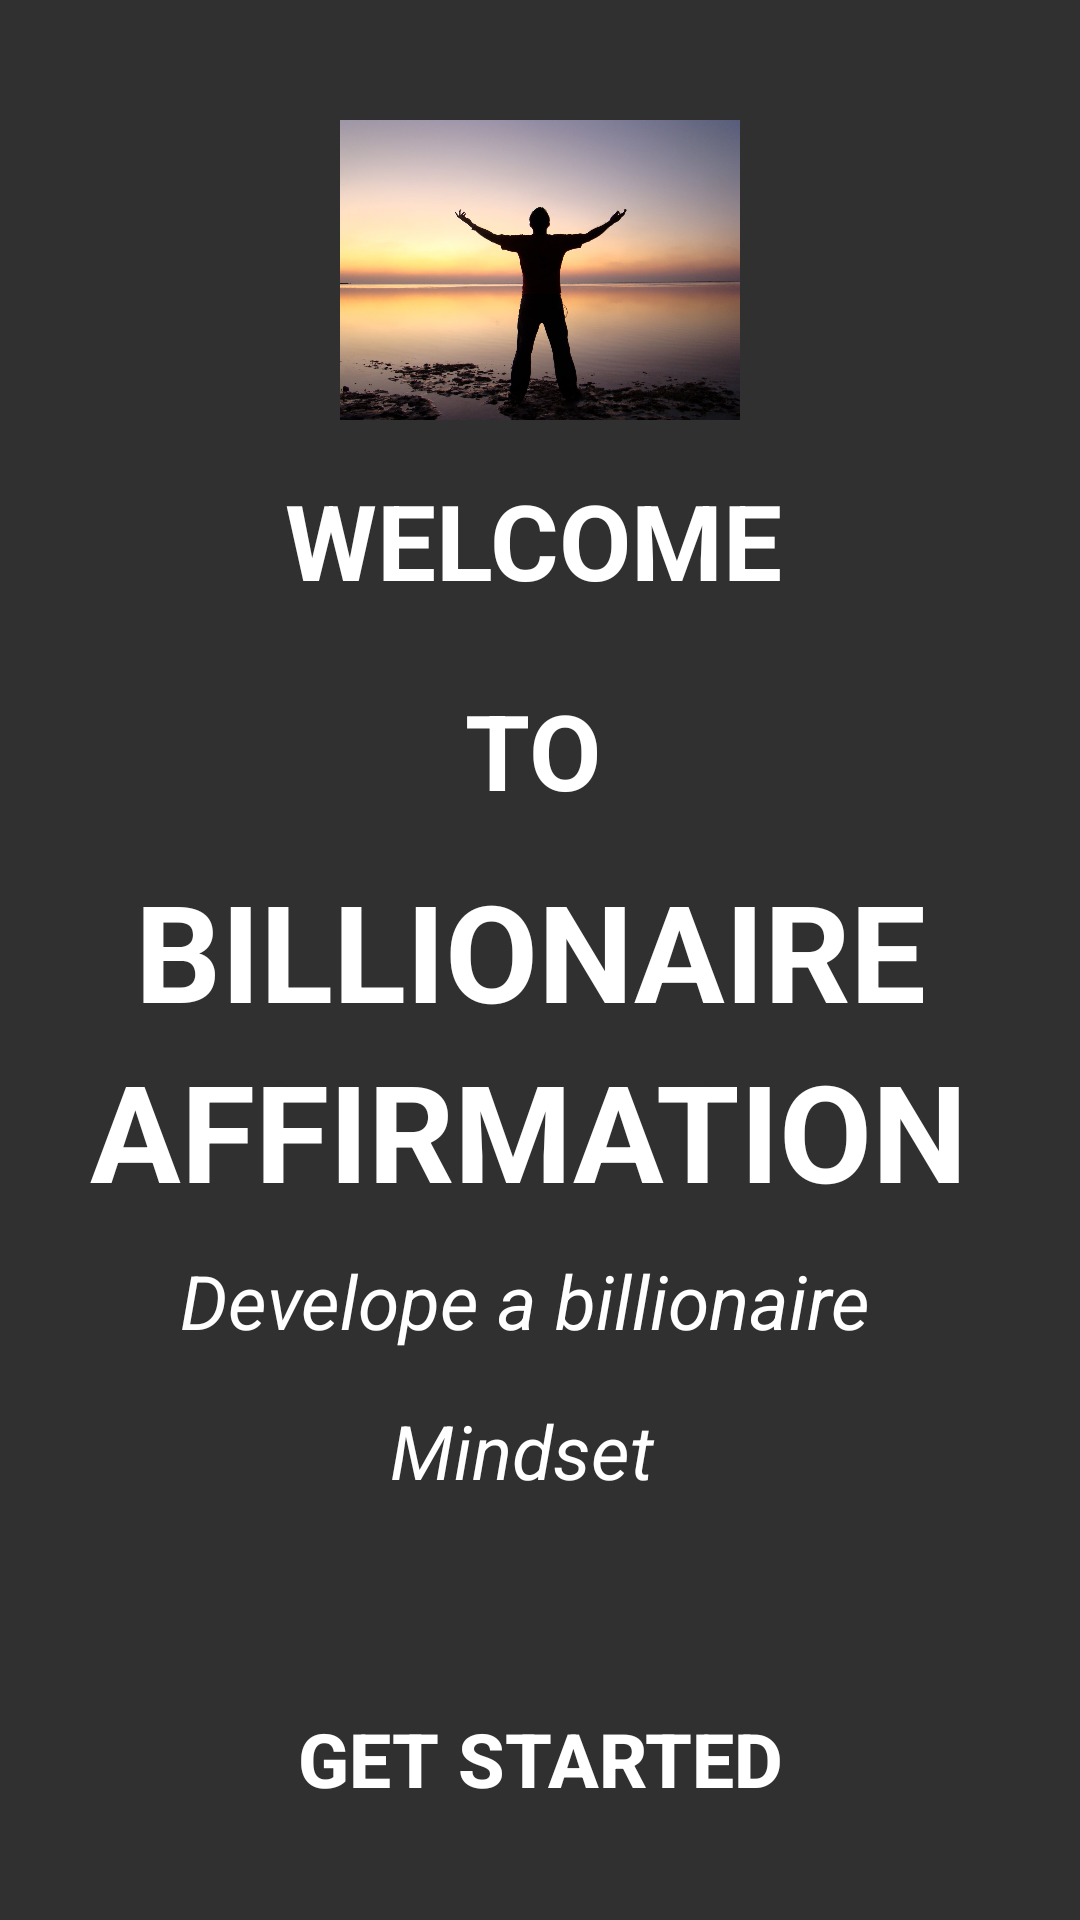

Android layout source for this screen:
<!-- AndroidManifest.xml: application theme Theme.AppCompat.NoActionBar -->
<!-- res/layout/activity_main.xml -->
<?xml version="1.0" encoding="utf-8"?>
<LinearLayout
    xmlns:android="http://schemas.android.com/apk/res/android"
    xmlns:app="http://schemas.android.com/apk/res-auto"
    xmlns:tools="http://schemas.android.com/tools"
    android:orientation="vertical"
    android:layout_width="match_parent"
    android:layout_height="match_parent"
    android:background="@mipmap/billion_icon"
    tools:context=".MainActivity">

    <ImageView
        android:layout_width="150dp"
        android:layout_height="100dp"
        android:layout_gravity="center"
        android:layout_marginTop="40dp"
        android:src="@mipmap/stand" />
    <TextView
        android:layout_width="170dp"
        android:layout_height="50dp"
        android:layout_marginTop="50px"
        android:textSize="35dp"
        android:textStyle="bold"
        android:layout_gravity="center"
        android:text="@string/welcome"
        android:textColor="@color/colorClever"/>

    <TextView
        android:layout_width="50dp"
        android:layout_height="40dp"
        android:layout_marginTop="20dp"
        android:text="@string/to"
        android:textStyle="bold"
        android:textColor="@color/colorClever"
        android:textSize="35dp"
        android:layout_gravity="center"/>
    <TextView
        android:layout_width="270dp"
        android:layout_height="50dp"
        android:layout_marginTop="20dp"
        android:textSize="45dp"
        android:textStyle="bold"
        android:layout_gravity="center"
        android:textColor="@color/colorClever"
        android:text="@string/billionaire_affir"/>

    <TextView
        android:layout_width="300dp"
        android:layout_height="50dp"
        android:layout_marginTop="10dp"
        android:textSize="45dp"
        android:textStyle="bold"
        android:layout_gravity="center"
        android:textColor="@color/colorClever"
        android:text="@string/below_billionaire"/>

    <TextView
        android:layout_width="240dp"
        android:layout_height="40dp"
        android:layout_marginTop="20dp"
        android:layout_gravity="center"
        android:text="@string/below_affirmations"
        android:textColor="@color/colorClever"
        android:textStyle="italic"
        android:textSize="25dp"/>

    <TextView
        android:layout_width="100dp"
        android:layout_height="40dp"
        android:layout_marginTop="10dp"
        android:layout_gravity="center"
        android:text="@string/below_develope"
        android:textColor="@color/colorClever"
        android:textStyle="italic"
        android:textSize="25dp"/>

    <Button
        style="?android:attr/borderlessButtonStyle"
        android:layout_width="180dp"
        android:layout_height="59dp"
        android:layout_gravity="center"
        android:layout_marginTop="50dp"
        android:background="@mipmap/billion_icon"
        android:clickable="true"
        android:shadowColor="@color/colorPrimaryDark"
        android:text="@string/get_started"
        android:textColor="@color/colorClever"
        android:textSize="25dp"
        android:textStyle="bold" />

</LinearLayout>
<!-- resources referenced by this layout -->
<resources>
  <color name="colorClever">#FFFFFF</color>
  <color name="colorPrimaryDark">#00574B</color>
  <!-- mipmap stand: jpeg bitmap (mipmap-mdpi, 105486 bytes) -->
  <string name="below_affirmations">"Develope a billionaire"</string>
  <string name="below_billionaire">AFFIRMATIONS</string>
  <string name="below_develope">"Mindset"</string>
  <string name="billionaire_affir">BILLIONAIRE</string>
  <string name="get_started">GET STARTED</string>
  <string name="to">TO</string>
  <string name="welcome">WELCOME</string>
</resources>
